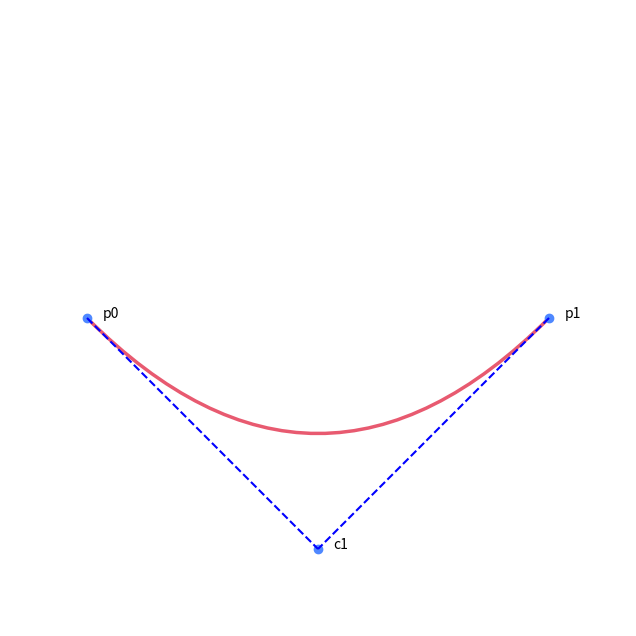

The script that saved this image:
import numpy as np
import matplotlib.pyplot as plt
from matplotlib.lines import lineStyles
from matplotlib.path import Path
from matplotlib.patches import PathPatch

def draw_curve( p0, p1, center, bend=1, lw=2.5):
    fig, ax = plt.subplots(figsize=(8, 8))
    color = "#e85a70"
    BLUE = "#4f88ff"

    p0 = np.array(p0, dtype=float)
    p1 = np.array(p1, dtype=float)
    center = np.array(center, dtype=float)

    mid = (p0 + p1) / 2
    pull = center - mid


    c1 = p0 + 0.5 * (p1 - p0) + bend * pull


    verts = [p0, c1, p1]
    codes = [Path.MOVETO, Path.CURVE3, Path.CURVE3]
    patch = PathPatch(Path(verts, codes), facecolor="none", edgecolor=color, lw=lw)
    ax.add_patch(patch)

    xs = [v[0] for v in verts]
    ys = [v[1] for v in verts]
    ax.plot(xs, ys, "o", color=BLUE)


    ax.plot([p0[0], center[0]], [p0[1], center[1]], color="blue", linestyle="--")
    ax.plot([p1[0], center[0]], [p1[1], center[1]], color="blue", linestyle="--")
    ax.annotate("p0",(p0[0]+0.2,p0[1]+0))
    ax.annotate("c1",(c1[0]+0.2,c1[1]+0))
    ax.annotate("p1",(p1[0]+0.2,p1[1]+0))


    ax.set_xlim(-1, 7)
    ax.set_ylim(-1, 7)
    ax.axis("off")
    ax.set_aspect("equal")
    plt.show()


draw_curve((0,3), (6,3),(3,0))
